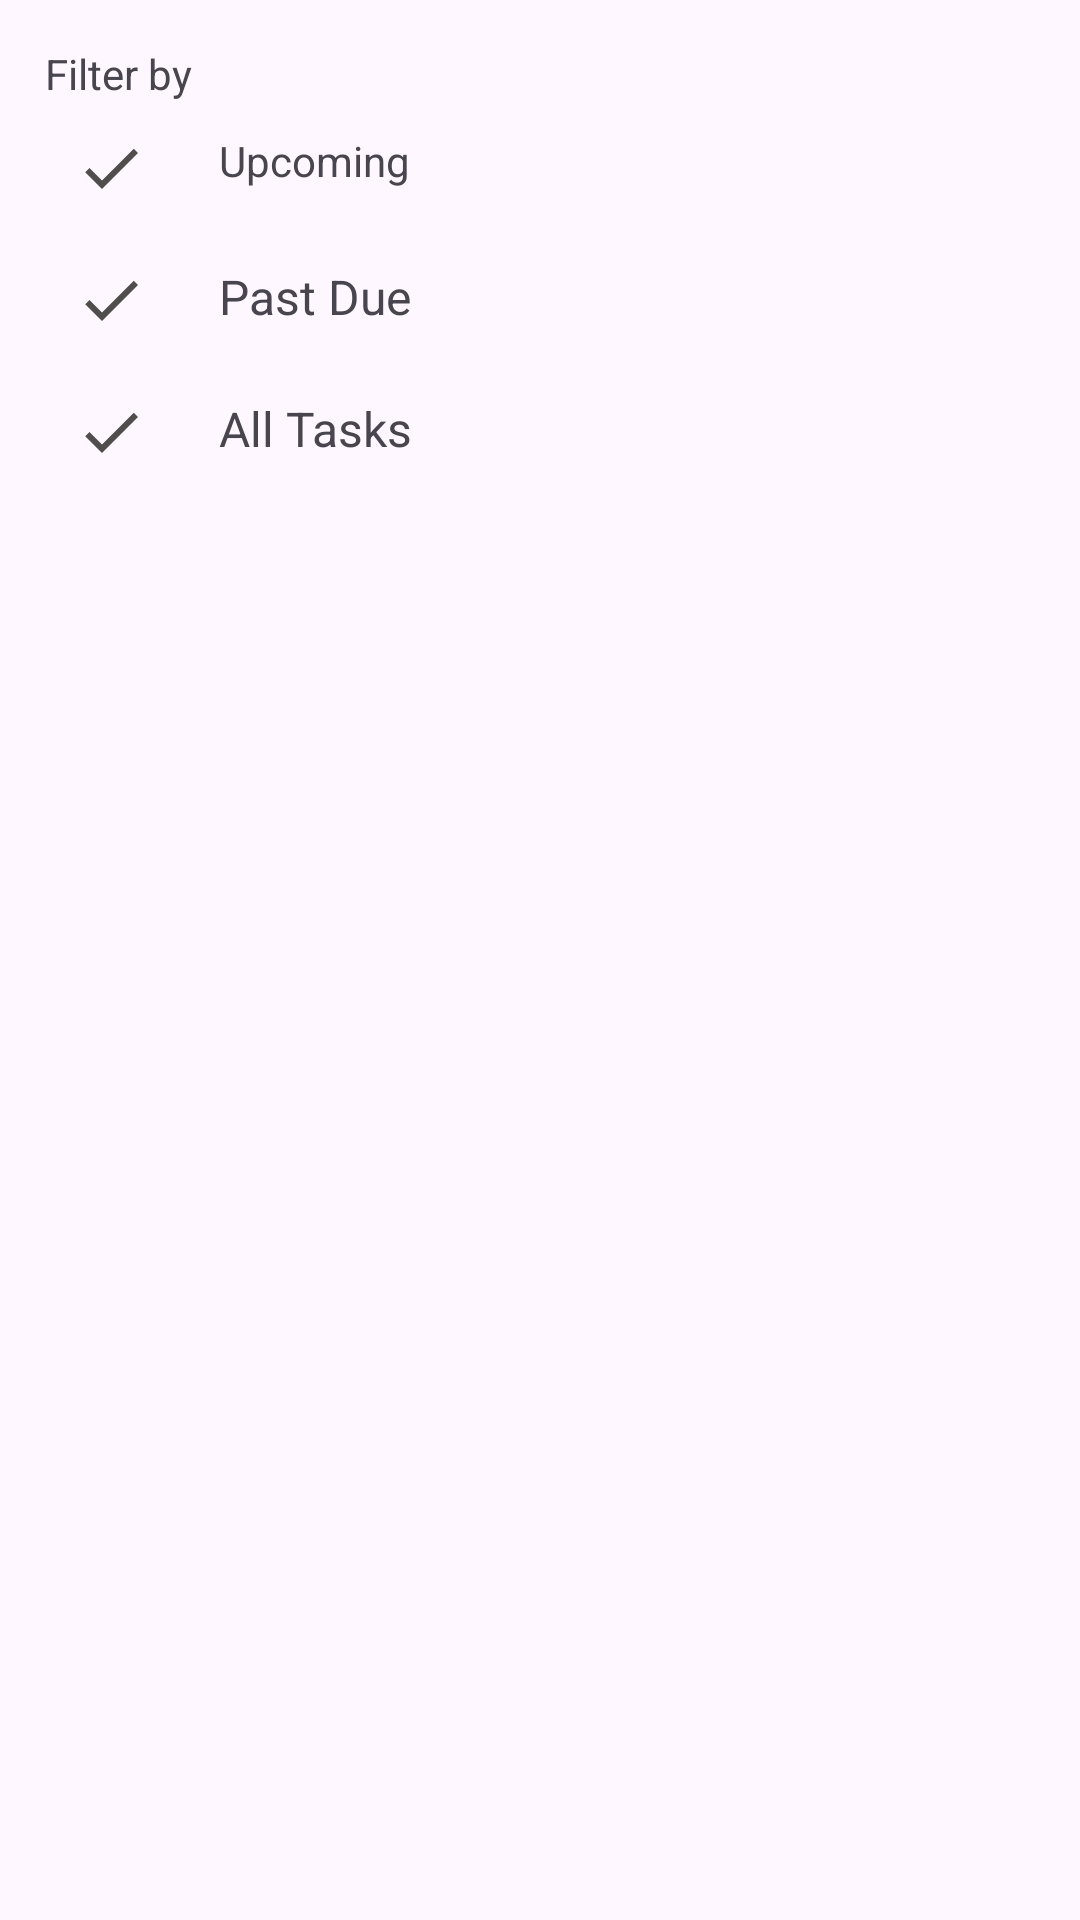

Write the Android layout XML for this screen, with the resource values it uses.
<!-- AndroidManifest.xml: application theme Theme.ToDoApp -->
<!-- res/layout/fragment_buttom_sheet.xml -->
<?xml version="1.0" encoding="utf-8"?>
<layout xmlns:android="http://schemas.android.com/apk/res/android"
    xmlns:tools="http://schemas.android.com/tools">

    <data>

    </data>

    <LinearLayout
        android:layout_width="match_parent"
        android:layout_height="wrap_content"
        android:orientation="vertical"
        android:padding="15dp"
        tools:context=".ui.main.bottomsheet.BottomSheetFragment">
        <TextView
            android:layout_width="wrap_content"
            android:layout_height="wrap_content"
            android:text="@string/filter_by_text"/>
        <LinearLayout
            android:id="@+id/upcoming"
            android:layout_width="match_parent"
            android:layout_height="wrap_content"
            android:orientation="horizontal"
            android:padding="10dp">

            <ImageView
                android:id="@+id/upcomingIcon"
                android:layout_width="wrap_content"
                android:layout_height="wrap_content"
                android:src="@drawable/ic_gray_checked"/>

            <TextView
                android:layout_width="wrap_content"
                android:layout_height="wrap_content"
                android:text="@string/upcoming_text"
                android:layout_marginStart="24dp" />

        </LinearLayout>

        <LinearLayout
            android:id="@+id/pastDue"
            android:layout_width="match_parent"
            android:layout_height="wrap_content"
            android:orientation="horizontal"
            android:padding="10dp">

            <ImageView
                android:id="@+id/pastDueIcon"
                android:layout_width="wrap_content"
                android:layout_height="wrap_content"
                android:src="@drawable/ic_gray_checked"/>

            <TextView
                android:layout_width="wrap_content"
                android:layout_height="wrap_content"
                android:text="@string/past_due_text"
                android:textSize="16sp"
                android:layout_marginStart="24dp" />
        </LinearLayout>

        <LinearLayout
            android:id="@+id/clearFilter"
            android:layout_width="match_parent"
            android:layout_height="wrap_content"
            android:orientation="horizontal"
            android:padding="10dp">

            <ImageView
                android:id="@+id/clearFilterIcon"
                android:layout_width="wrap_content"
                android:layout_height="wrap_content"
                android:src="@drawable/ic_gray_checked"/>

            <TextView
                android:layout_width="wrap_content"
                android:layout_height="wrap_content"
                android:text="@string/all_tasks_text"
                android:textSize="16sp"
                android:layout_marginStart="24dp" />
        </LinearLayout>
    </LinearLayout>
</layout>
<!-- resources referenced by this layout -->
<resources>
  <!-- drawable ic_gray_checked (drawable) -->
  <vector android:height="24dp" android:tint="#504D4D"
      android:viewportHeight="24" android:viewportWidth="24"
      android:width="24dp" xmlns:android="http://schemas.android.com/apk/res/android">
      <path android:fillColor="@android:color/white" android:pathData="M9,16.17L4.83,12l-1.42,1.41L9,19 21,7l-1.41,-1.41z"/>
  </vector>
  <string name="all_tasks_text">All Tasks</string>
  <string name="filter_by_text">Filter by</string>
  <string name="past_due_text">Past Due</string>
  <string name="upcoming_text">Upcoming</string>
  <style name="Theme.ToDoApp" parent="Base.Theme.ToDoApp">
          <item name="colorPrimary">@color/colorPrimary</item>
          <item name="colorPrimaryVariant">@color/colorPrimaryDark</item>
          <item name="colorOnPrimary">@color/colorOnPrimary</item>
  
          
          <item name="colorSecondary">@color/colorSecondary</item>
          <item name="colorSecondaryVariant">@color/colorSecondaryVariant</item>
          <item name="colorOnSecondary">@color/colorOnSecondary</item>
  
          
          <item name="android:statusBarColor" tools:targetApi="l">?attr/colorPrimaryVariant</item>
      </style>
  <style name="Base.Theme.ToDoApp" parent="Theme.Material3.DayNight.NoActionBar">
          
          
      </style>
  <color name="colorPrimary">#3498db</color>
  <color name="colorPrimaryDark">#2980b9</color>
  <color name="colorOnPrimary">#ffffff</color>
  <color name="colorSecondary">#3F51B5</color>
  <color name="colorSecondaryVariant">#303F9F</color>
  <color name="colorOnSecondary">#ffffff</color>
</resources>
